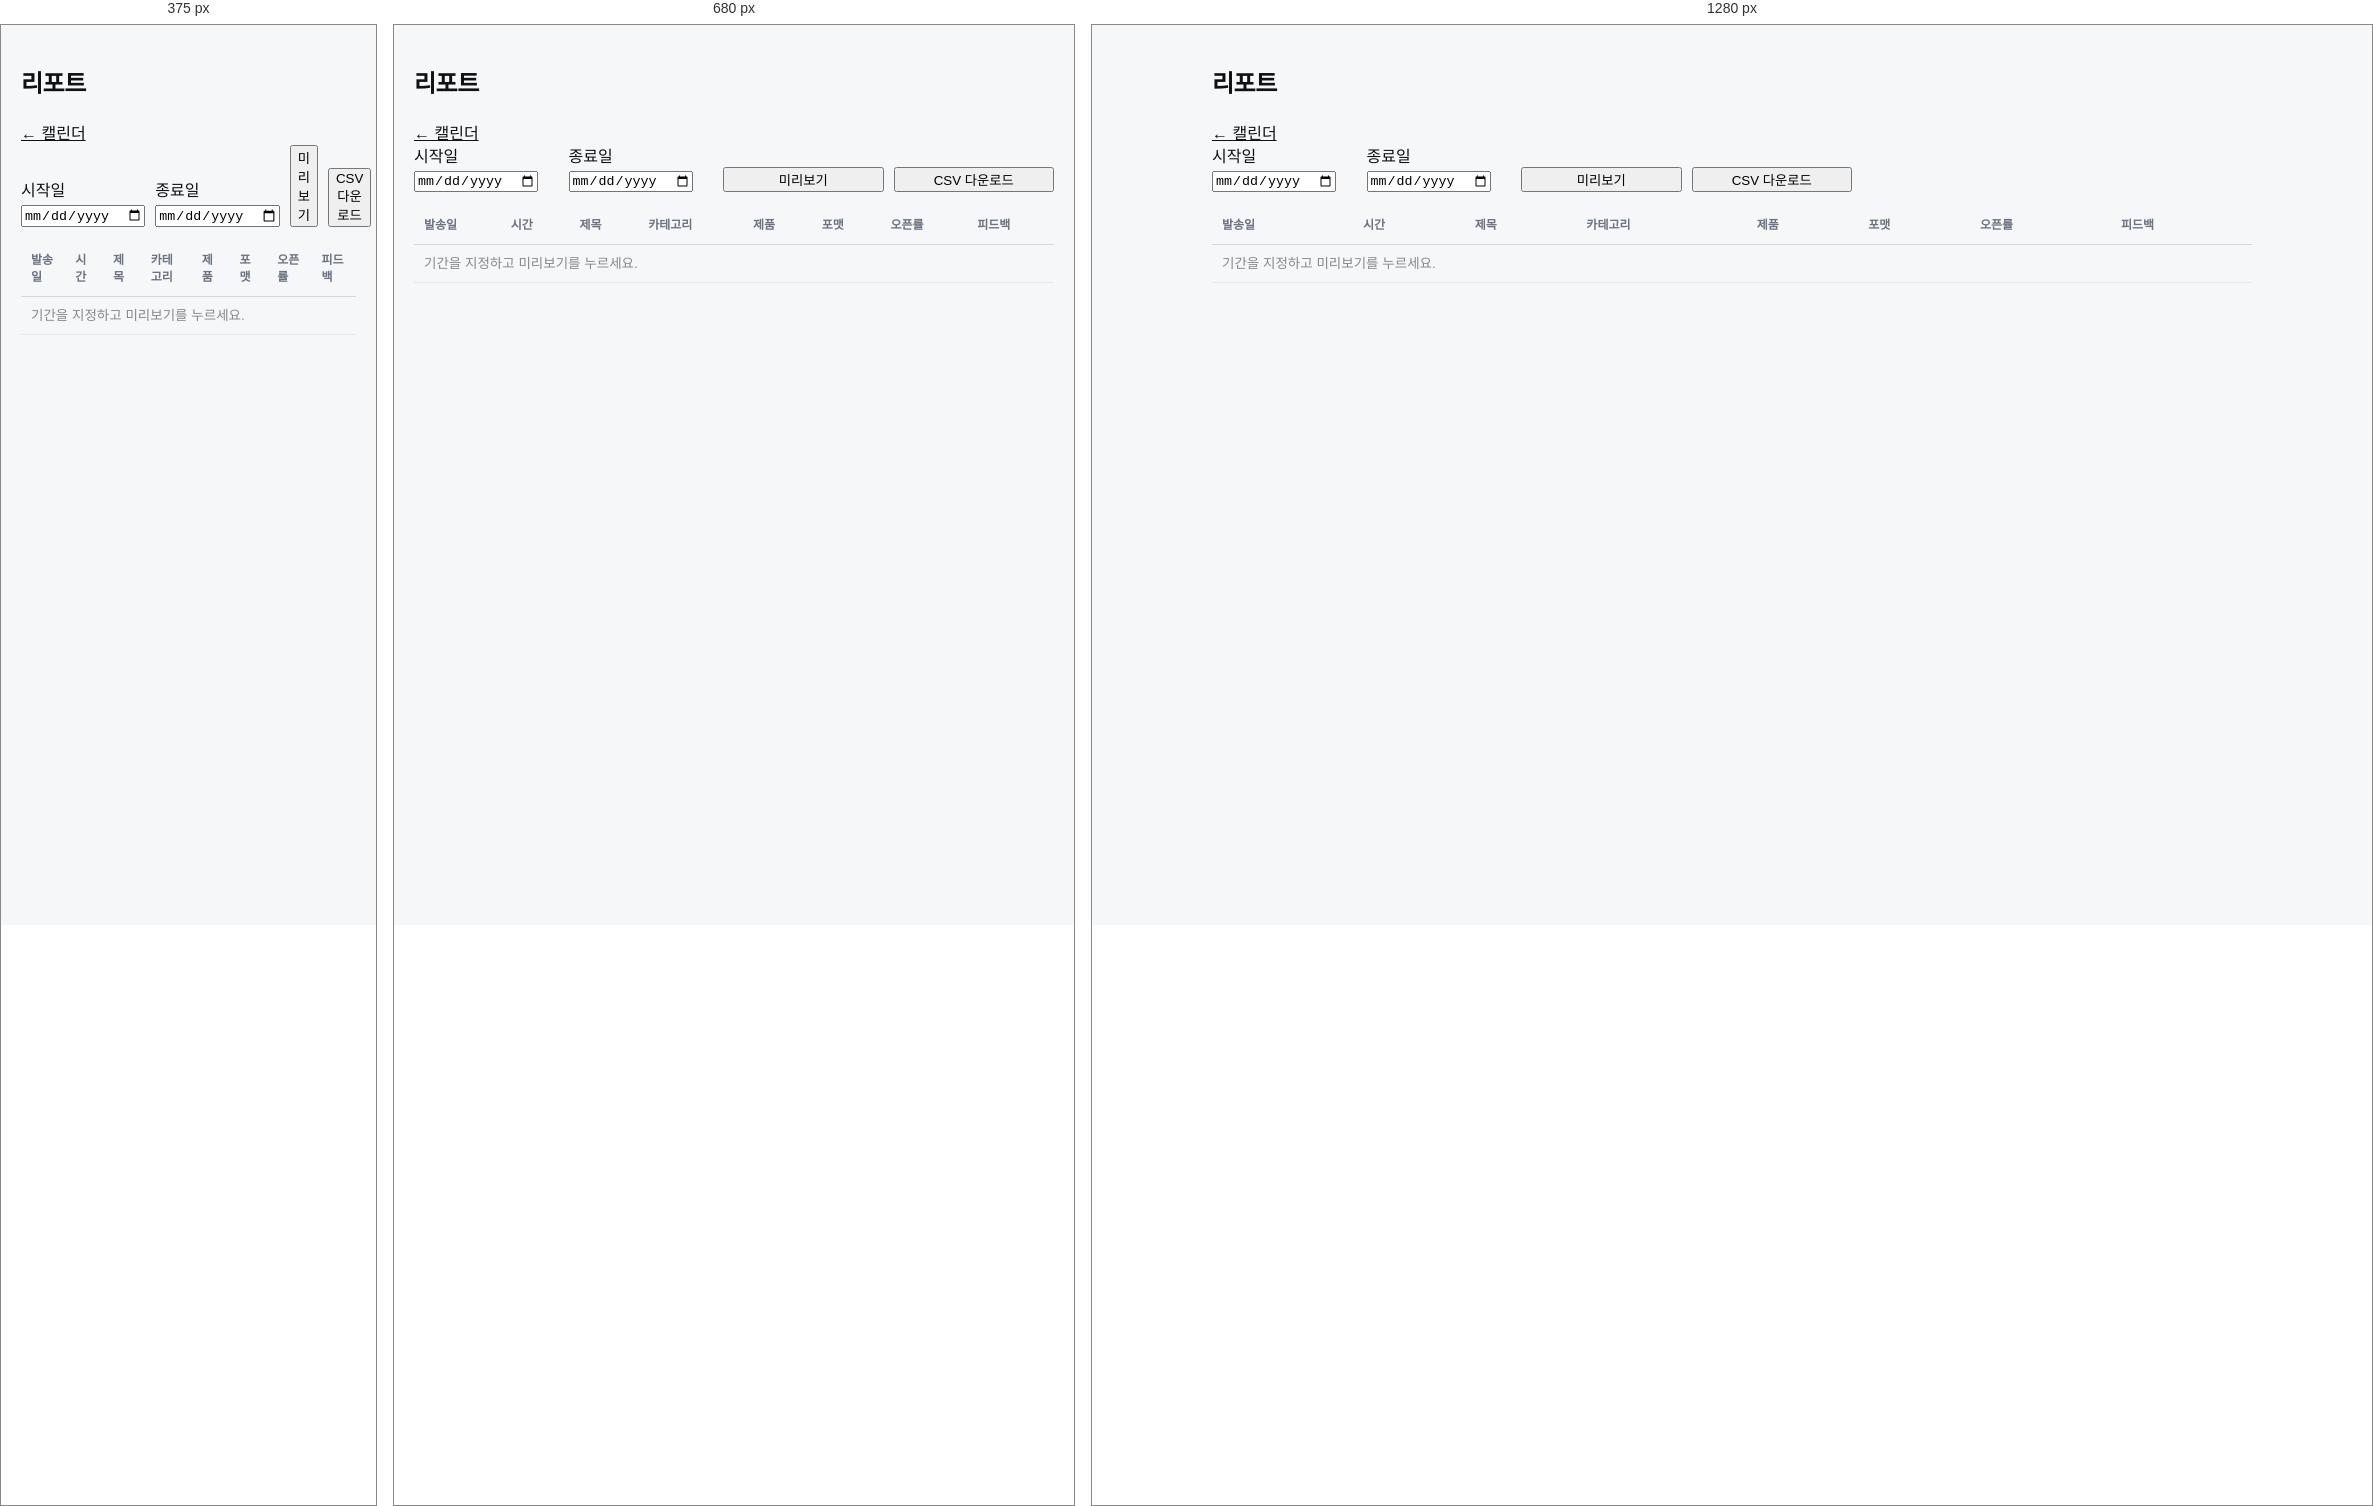
Rendered at 375 px, 680 px and 1280 px, left to right.

<!-- file: report.html -->
<!doctype html>
<html lang="ko">
<head>
  <meta charset="utf-8" />
  <meta name="viewport" content="width=device-width, initial-scale=1" />
  <title>리포트 · Kakao Contents Planner</title>
  <link rel="stylesheet" href="/styles.css" />
</head>
<body>
  <div class="container">
    <div class="toolbar">
      <h2>리포트</h2>
      <a class="navlink" href="/">← 캘린더</a>
    </div>

    <div class="row" style="align-items:flex-end; margin-bottom:16px; max-width:640px">
      <div><label>시작일</label><input type="date" id="from" /></div>
      <div><label>종료일</label><input type="date" id="to" /></div>
      <button id="previewBtn">미리보기</button>
      <button id="downloadBtn" class="primary">CSV 다운로드</button>
    </div>

    <table>
      <thead>
        <tr>
          <th>발송일</th><th>시간</th><th>제목</th><th>카테고리</th>
          <th>제품</th><th>포맷</th><th>오픈률</th><th>피드백</th>
        </tr>
      </thead>
      <tbody id="tbody">
        <tr><td colspan="8" style="color:#888">기간을 지정하고 미리보기를 누르세요.</td></tr>
      </tbody>
    </table>
  </div>
  <script src="/report.js"></script>
</body>
</html>


/* @media block from styles.css */
@media (max-width: 720px) { .stats { grid-template-columns: repeat(2, 1fr); } }

/* @media block from styles.css */
@media (max-width: 640px) { .dash-grid { grid-template-columns: 1fr; } }

/* @media block from styles.css */
@media (max-width: 640px) { .rank-cols { grid-template-columns: 1fr; } }